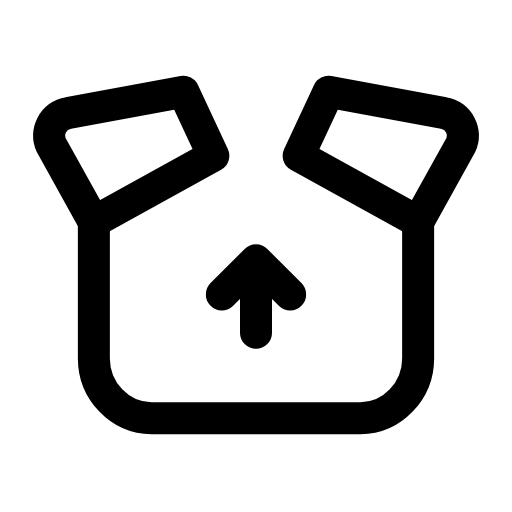
t = 0.00 s
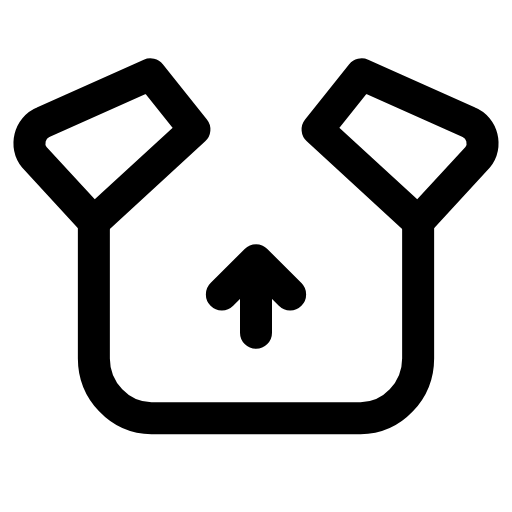
t = 0.32 s
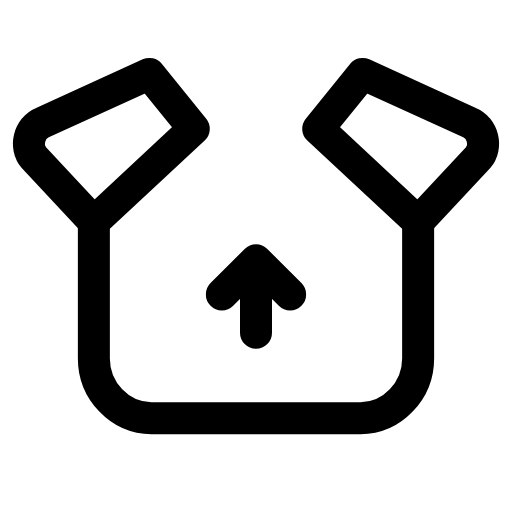
t = 0.62 s
t = 0.93 s: frame unchanged from t = 0.00 s, image omitted
t = 1.27 s: frame unchanged from t = 0.62 s, image omitted
t = 1.60 s: frame unchanged from t = 0.00 s, image omitted

The animated SVG that drew these frames (rendered in a browser with its animation timeline set to each time). Animation: 2 SMIL elements (animateTransform=2); one cycle of 1.90 s, repeats indefinitely.

<svg xmlns="http://www.w3.org/2000/svg" width="24" height="24" viewBox="0 0 24 24" fill="none"><path stroke="currentColor" stroke-width="1.5" stroke-linecap="round" stroke-linejoin="round" fill="none" d="M4.4 10.4L4.4 16.8C4.4 18.3 5.6 19.6 7.1 19.6L16.9 19.6C18.4 19.6 19.6 18.3 19.6 16.8L19.6 10.4"></path><g><animateTransform attributeName="transform" type="rotate" values="0 4.4 10.4;0 4.4 10.4;-14 4.4 10.4;-14 4.4 10.4;0 4.4 10.4;0 4.4 10.4;-14 4.4 10.4;-14 4.4 10.4;0 4.4 10.4;0 4.4 10.4;0 4.4 10.4" keyTimes="0;0.09;0.2475;0.351;0.45;0.6;0.666;0.735;0.84;0.9;1" dur="1.9s" repeatCount="indefinite" calcMode="spline" keySplines="0.16 1 0.3 1;0.16 1 0.3 1;0.16 1 0.3 1;0.16 1 0.3 1;0.16 1 0.3 1;0.16 1 0.3 1;0.16 1 0.3 1;0.16 1 0.3 1;0.16 1 0.3 1;0.16 1 0.3 1"/><path stroke="currentColor" stroke-width="1.5" stroke-linecap="round" stroke-linejoin="round" fill="none" d="M4.4 10.4L2.4 6.8C2.1 6.2 2.5 5.4 3.2 5.3L8.6 4.3L10 7.3Z"></path></g><g><animateTransform attributeName="transform" type="rotate" values="0 19.6 10.4;0 19.6 10.4;14 19.6 10.4;14 19.6 10.4;0 19.6 10.4;0 19.6 10.4;14 19.6 10.4;14 19.6 10.4;0 19.6 10.4;0 19.6 10.4;0 19.6 10.4" keyTimes="0;0.09;0.2475;0.351;0.45;0.6;0.666;0.735;0.84;0.9;1" dur="1.9s" repeatCount="indefinite" calcMode="spline" keySplines="0.16 1 0.3 1;0.16 1 0.3 1;0.16 1 0.3 1;0.16 1 0.3 1;0.16 1 0.3 1;0.16 1 0.3 1;0.16 1 0.3 1;0.16 1 0.3 1;0.16 1 0.3 1;0.16 1 0.3 1"/><path stroke="currentColor" stroke-width="1.5" stroke-linecap="round" stroke-linejoin="round" fill="none" d="M19.6 10.4L21.6 6.8C21.9 6.2 21.5 5.4 20.8 5.3L15.4 4.3L14 7.3Z"></path></g><path stroke="currentColor" stroke-width="1.5" stroke-linecap="round" stroke-linejoin="round" fill="none" d="M12 15.6L12 12.2M10.4 13.8L12 12.2L13.6 13.8"></path></svg>
